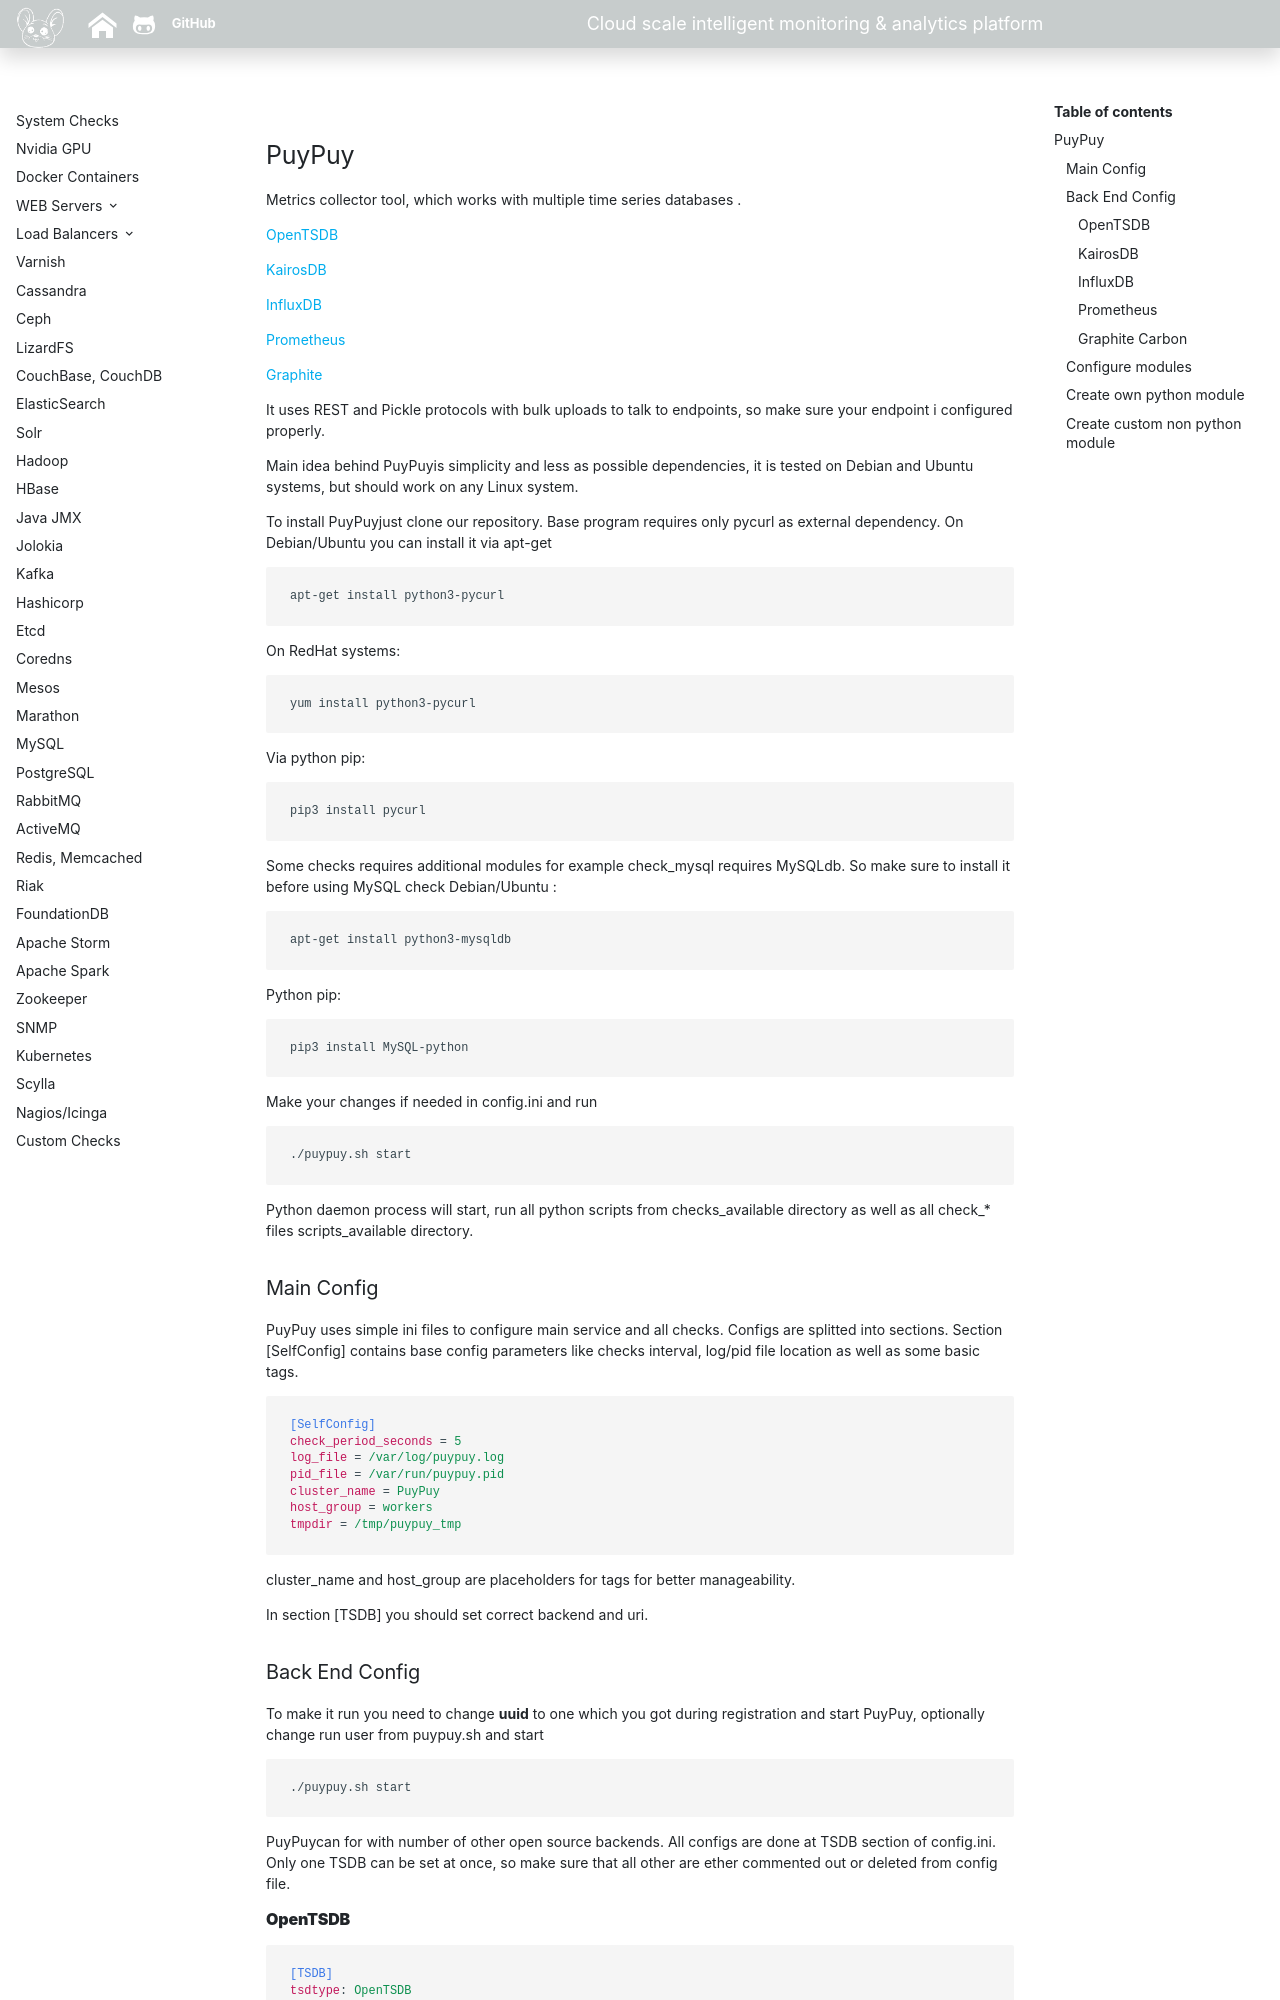

repository: sadoyan/puypuydocs · page: index.html · generator: mkdocs

**PuyPuy**
---------

Metrics collector tool, which works with multiple time series databases .

[OpenTSDB](#opentsdb)

[KairosDB](#kairosdb)

[InfluxDB](#influxdb)

[Prometheus](#prometheus)

[Graphite](#graphite-carbon)



It uses REST and Pickle protocols with bulk uploads to talk to endpoints, 
so make sure your endpoint i configured properly. 

Main idea behind PuyPuyis simplicity and less as possible dependencies, it is tested on Debian and Ubuntu systems, but should work on any Linux system.   

To install PuyPuyjust clone our repository. Base program requires only pycurl as external dependency. 
On Debian/Ubuntu you can install it via apt-get
 
    apt-get install python3-pycurl 
On RedHat systems:
 
    yum install python3-pycurl
Via python pip: 

    pip3 install pycurl

Some checks requires additional modules for example check_mysql requires MySQLdb. So make sure to install it before using MySQL check 
Debian/Ubuntu : 

    apt-get install python3-mysqldb

Python pip: 
    
    pip3 install MySQL-python
    
Make your changes if needed in config.ini and run 

    ./puypuy.sh start
Python daemon process will start, run all python scripts from checks_available directory as well as all check_* files scripts_available directory. 

### Main Config

PuyPuy uses simple ini files to configure main service and all checks. Configs are splitted into sections. Section [SelfConfig] contains base config parameters like checks interval, log/pid file location as well as some basic tags. 

    [SelfConfig]
    check_period_seconds = 5
    log_file = /var/log/puypuy.log
    pid_file = /var/run/puypuy.pid
    cluster_name = PuyPuy
    host_group = workers
    tmpdir = /tmp/puypuy_tmp

cluster_name and host_group are placeholders for tags for better manageability. 

In section [TSDB] you should set correct backend and uri. 

### Back End Config
To make it run you need to change **uuid** to one which you got during registration and start PuyPuy, optionally change run user from puypuy.sh and start 

    ./puypuy.sh start 

PuyPuycan for with number of other open source backends. All configs are done at TSDB section of config.ini. Only one TSDB can be set at once, so make sure that all other are ether commented out or deleted from config file. 

#### **OpenTSDB**

	[TSDB]
	tsdtype: OpenTSDB
	address: http://opentsdb_address:4242
	datapoints: /api/put
	user: netangels
	pass: bololo
	auth: False

As PuyPuysend metrics with small bulks you should enable chunked requests in opentsdb.conf

	tsd.http.request.enable_chunked = true

OpenTSDB is designed to run in private networks and does not supports authentication, but if you want it to be public available, you can use any proxy server like Haproxy or NginX with basic auth enabled and configure credentials in  config.ini. If you do not need authentication, just set auth param to False and some placeholders as user/pass.  **Do not delete user/pass/auth parameters.**

#### **KairosDB** 
 
	[TSDB]
	address: http://kairosdb_address:8088
	datapoints: /api/v1/datapoints
	user: netangels
	pass: bololo
	auth: True
	tsdtype: KairosDB

Enable or disable auth: in accordance to your KairosDB setup
